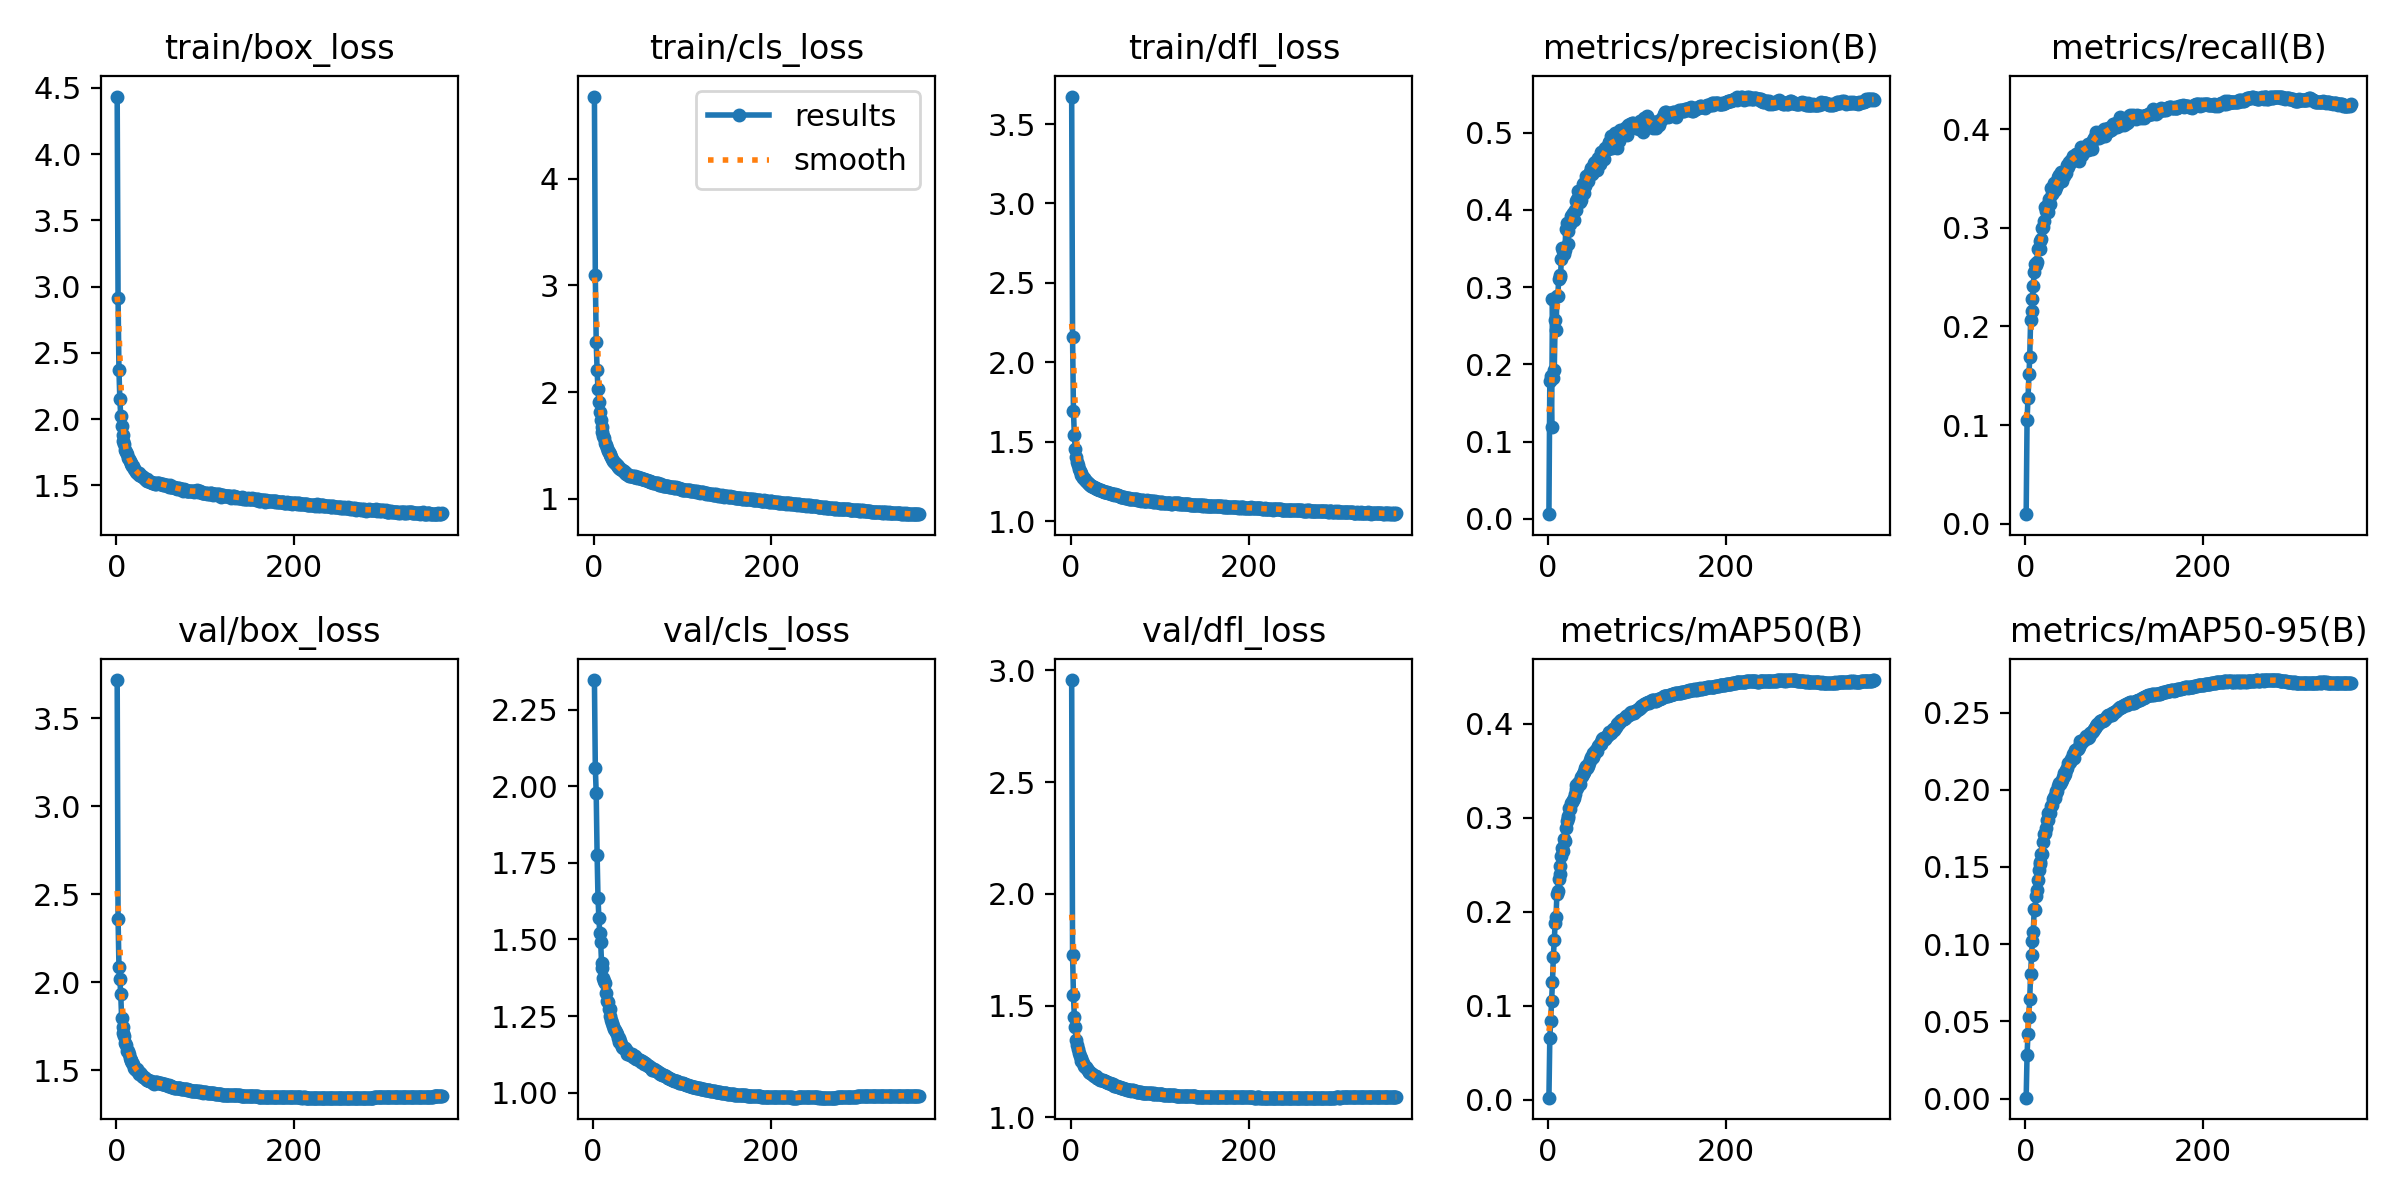

The data file committed next to this chart (first rows):
epoch, time, train/box_loss, train/cls_loss, train/dfl_loss, metrics/precision(B), metrics/recall(B), metrics/mAP50(B), metrics/mAP50-95(B), val/box_loss, val/cls_loss, val/dfl_loss, lr/pg0, lr/pg1, lr/pg2
1, 127.6, 4.434, 4.769, 3.673, 0.00591, 0.00966, 0.00222, 0.00061, 3.718, inf, 2.957, 0.003329, 0.003329, 0.07004
2, 246.3, 2.913, 3.093, 2.161, 0.1781, 0.105, 0.06565, 0.02829, 2.363, 2.347, 1.729, 0.006662, 0.006662, 0.04004
3, 372, 2.367, 2.471, 1.697, 0.1843, 0.1271, 0.08393, 0.04184, 2.09, 2.061, 1.547, 0.009995, 0.009995, 0.01004
4, 491.6, 2.151, 2.206, 1.543, 0.1189, 0.1518, 0.105, 0.05267, 2.019, 1.978, 1.45, 0.009999, 0.009999, 0.009999
5, 608.6, 2.022, 2.027, 1.456, 0.2844, 0.1692, 0.1257, 0.06471, 1.935, 1.777, 1.406, 0.009998, 0.009998, 0.009998
6, 723.3, 1.948, 1.903, 1.407, 0.1822, 0.2066, 0.1524, 0.0808, 1.797, 1.636, 1.348, 0.009996, 0.009996, 0.009996
7, 842.2, 1.88, 1.808, 1.371, 0.1921, 0.2158, 0.1698, 0.09275, 1.744, 1.57, 1.322, 0.009994, 0.009994, 0.009994
8, 958.7, 1.837, 1.74, 1.355, 0.2576, 0.2273, 0.1875, 0.102, 1.713, 1.522, 1.307, 0.009993, 0.009993, 0.009993
9, 1077, 1.809, 1.674, 1.329, 0.2443, 0.2407, 0.1949, 0.1077, 1.696, 1.492, 1.288, 0.00999, 0.00999, 0.00999
10, 1187, 1.764, 1.623, 1.315, 0.2879, 0.2549, 0.2193, 0.1226, 1.653, 1.422, 1.275, 0.009988, 0.009988, 0.009988
11, 1301, 1.753, 1.586, 1.307, 0.288, 0.263, 0.2217, 0.1224, 1.646, 1.407, 1.266, 0.009985, 0.009985, 0.009985
12, 1413, 1.735, 1.567, 1.294, 0.3109, 0.2622, 0.2351, 0.1313, 1.61, 1.376, 1.251, 0.009982, 0.009982, 0.009982
13, 1526, 1.709, 1.523, 1.283, 0.3152, 0.2651, 0.2398, 0.1351, 1.612, 1.366, 1.252, 0.009978, 0.009978, 0.009978
14, 1638, 1.7, 1.503, 1.275, 0.313, 0.2784, 0.2483, 0.1414, 1.593, 1.359, 1.242, 0.009974, 0.009974, 0.009974
15, 1750, 1.682, 1.478, 1.27, 0.3369, 0.2796, 0.2595, 0.1482, 1.569, 1.325, 1.231, 0.00997, 0.00997, 0.00997
16, 1870, 1.668, 1.452, 1.261, 0.3507, 0.2861, 0.2678, 0.1534, 1.558, 1.298, 1.223, 0.009966, 0.009966, 0.009966
17, 1985, 1.66, 1.435, 1.255, 0.3472, 0.2781, 0.2646, 0.152, 1.555, 1.297, 1.226, 0.009961, 0.009961, 0.009961
18, 2099, 1.647, 1.419, 1.25, 0.3434, 0.2884, 0.2771, 0.1582, 1.542, 1.273, 1.217, 0.009956, 0.009956, 0.009956
19, 2216, 1.642, 1.408, 1.242, 0.3484, 0.2999, 0.275, 0.1584, 1.539, 1.272, 1.212, 0.009951, 0.009951, 0.009951
20, 2330, 1.626, 1.387, 1.238, 0.3753, 0.3007, 0.2894, 0.166, 1.516, 1.251, 1.202, 0.009945, 0.009945, 0.009945
21, 2447, 1.616, 1.372, 1.233, 0.3825, 0.3072, 0.2968, 0.1716, 1.51, 1.238, 1.201, 0.009939, 0.009939, 0.009939
22, 2562, 1.604, 1.357, 1.23, 0.3555, 0.3208, 0.2999, 0.1719, 1.501, 1.227, 1.2, 0.009933, 0.009933, 0.009933
23, 2676, 1.596, 1.342, 1.225, 0.3731, 0.3168, 0.3021, 0.175, 1.505, 1.219, 1.197, 0.009926, 0.009926, 0.009926
24, 2789, 1.594, 1.335, 1.223, 0.3812, 0.3171, 0.3105, 0.1805, 1.49, 1.206, 1.193, 0.009919, 0.009919, 0.009919
25, 2909, 1.59, 1.325, 1.217, 0.382, 0.316, 0.3093, 0.1802, 1.488, 1.203, 1.189, 0.009912, 0.009912, 0.009912
26, 3026, 1.581, 1.319, 1.218, 0.3924, 0.3239, 0.3156, 0.185, 1.482, 1.197, 1.186, 0.009905, 0.009905, 0.009905
27, 3141, 1.579, 1.309, 1.211, 0.3931, 0.3292, 0.3168, 0.185, 1.482, 1.191, 1.185, 0.009897, 0.009897, 0.009897
28, 3258, 1.571, 1.294, 1.209, 0.3965, 0.3241, 0.3193, 0.1847, 1.479, 1.178, 1.183, 0.009889, 0.009889, 0.009889
29, 3372, 1.567, 1.287, 1.207, 0.387, 0.34, 0.3215, 0.1895, 1.468, 1.177, 1.177, 0.009881, 0.009881, 0.009881
30, 3480, 1.563, 1.278, 1.202, 0.3994, 0.3347, 0.3253, 0.19, 1.465, 1.166, 1.178, 0.009872, 0.009872, 0.009872
31, 3593, 1.553, 1.275, 1.201, 0.4003, 0.3362, 0.3304, 0.1937, 1.464, 1.169, 1.175, 0.009863, 0.009863, 0.009863
32, 3714, 1.549, 1.268, 1.198, 0.4116, 0.3456, 0.3343, 0.1955, 1.454, 1.159, 1.17, 0.009854, 0.009854, 0.009854
33, 3830, 1.541, 1.26, 1.197, 0.4143, 0.3381, 0.3317, 0.1949, 1.452, 1.148, 1.169, 0.009844, 0.009844, 0.009844
34, 3945, 1.546, 1.261, 1.199, 0.4242, 0.3418, 0.3375, 0.1992, 1.444, 1.144, 1.167, 0.009835, 0.009835, 0.009835
35, 4062, 1.534, 1.244, 1.193, 0.4114, 0.3465, 0.3378, 0.1982, 1.445, 1.144, 1.165, 0.009825, 0.009825, 0.009825
36, 4173, 1.529, 1.238, 1.192, 0.4105, 0.343, 0.3364, 0.1989, 1.443, 1.145, 1.166, 0.009814, 0.009814, 0.009814
37, 4287, 1.529, 1.233, 1.184, 0.4126, 0.3518, 0.3438, 0.2024, 1.438, 1.139, 1.162, 0.009803, 0.009803, 0.009803
38, 4397, 1.522, 1.229, 1.187, 0.4211, 0.3538, 0.3446, 0.2043, 1.438, 1.135, 1.161, 0.009792, 0.009792, 0.009792
39, 4516, 1.526, 1.222, 1.185, 0.4333, 0.35, 0.3466, 0.2037, 1.438, 1.127, 1.162, 0.009781, 0.009781, 0.009781
40, 4629, 1.518, 1.212, 1.185, 0.4223, 0.3565, 0.3487, 0.2051, 1.434, 1.128, 1.16, 0.00977, 0.00977, 0.00977
41, 4745, 1.519, 1.217, 1.187, 0.4349, 0.3476, 0.3482, 0.2061, 1.43, 1.125, 1.156, 0.009758, 0.009758, 0.009758
42, 4865, 1.521, 1.215, 1.18, 0.4314, 0.3557, 0.3526, 0.2085, 1.425, 1.122, 1.152, 0.009746, 0.009746, 0.009746
43, 4977, 1.519, 1.215, 1.177, 0.4436, 0.356, 0.3553, 0.2105, 1.427, 1.122, 1.152, 0.009733, 0.009733, 0.009733
44, 5095, 1.513, 1.213, 1.18, 0.4423, 0.3528, 0.3528, 0.2088, 1.433, 1.127, 1.152, 0.00972, 0.00972, 0.00972
45, 5214, 1.51, 1.207, 1.173, 0.4368, 0.3578, 0.3555, 0.2102, 1.433, 1.116, 1.15, 0.009707, 0.009707, 0.009707
46, 5328, 1.518, 1.206, 1.173, 0.4469, 0.356, 0.3587, 0.2125, 1.434, 1.121, 1.151, 0.009694, 0.009694, 0.009694
47, 5446, 1.517, 1.21, 1.174, 0.4496, 0.3635, 0.3612, 0.2141, 1.428, 1.118, 1.147, 0.00968, 0.00968, 0.00968
48, 5562, 1.513, 1.206, 1.17, 0.4538, 0.3612, 0.3642, 0.2171, 1.428, 1.113, 1.145, 0.009667, 0.009667, 0.009667
49, 5676, 1.51, 1.197, 1.164, 0.4468, 0.3663, 0.3637, 0.2176, 1.429, 1.111, 1.142, 0.009652, 0.009652, 0.009652
50, 5791, 1.511, 1.2, 1.171, 0.4491, 0.3662, 0.3649, 0.2177, 1.426, 1.111, 1.142, 0.009638, 0.009638, 0.009638
51, 5907, 1.507, 1.199, 1.166, 0.4515, 0.3686, 0.3684, 0.2202, 1.425, 1.11, 1.14, 0.009623, 0.009623, 0.009623
52, 6021, 1.506, 1.191, 1.164, 0.4607, 0.3684, 0.3679, 0.2197, 1.422, 1.107, 1.139, 0.009608, 0.009608, 0.009608
53, 6142, 1.506, 1.191, 1.164, 0.4616, 0.368, 0.3709, 0.2207, 1.422, 1.105, 1.138, 0.009593, 0.009593, 0.009593
54, 6258, 1.5, 1.187, 1.162, 0.4573, 0.3728, 0.3719, 0.223, 1.42, 1.101, 1.136, 0.009577, 0.009577, 0.009577
55, 6372, 1.504, 1.189, 1.161, 0.4521, 0.3704, 0.3709, 0.2207, 1.42, 1.103, 1.135, 0.009561, 0.009561, 0.009561
56, 6491, 1.506, 1.185, 1.156, 0.4671, 0.3701, 0.3762, 0.2258, 1.414, 1.099, 1.132, 0.009545, 0.009545, 0.009545
57, 6603, 1.5, 1.183, 1.152, 0.4605, 0.3752, 0.3771, 0.2256, 1.414, 1.099, 1.132, 0.009529, 0.009529, 0.009529
58, 6722, 1.491, 1.174, 1.155, 0.4594, 0.375, 0.3783, 0.2261, 1.413, 1.093, 1.131, 0.009512, 0.009512, 0.009512
59, 6835, 1.489, 1.175, 1.155, 0.4658, 0.3705, 0.3786, 0.2266, 1.416, 1.097, 1.13, 0.009495, 0.009495, 0.009495
60, 6958, 1.501, 1.177, 1.152, 0.4747, 0.3678, 0.3808, 0.2276, 1.412, 1.093, 1.127, 0.009478, 0.009478, 0.009478
... 306 more rows
